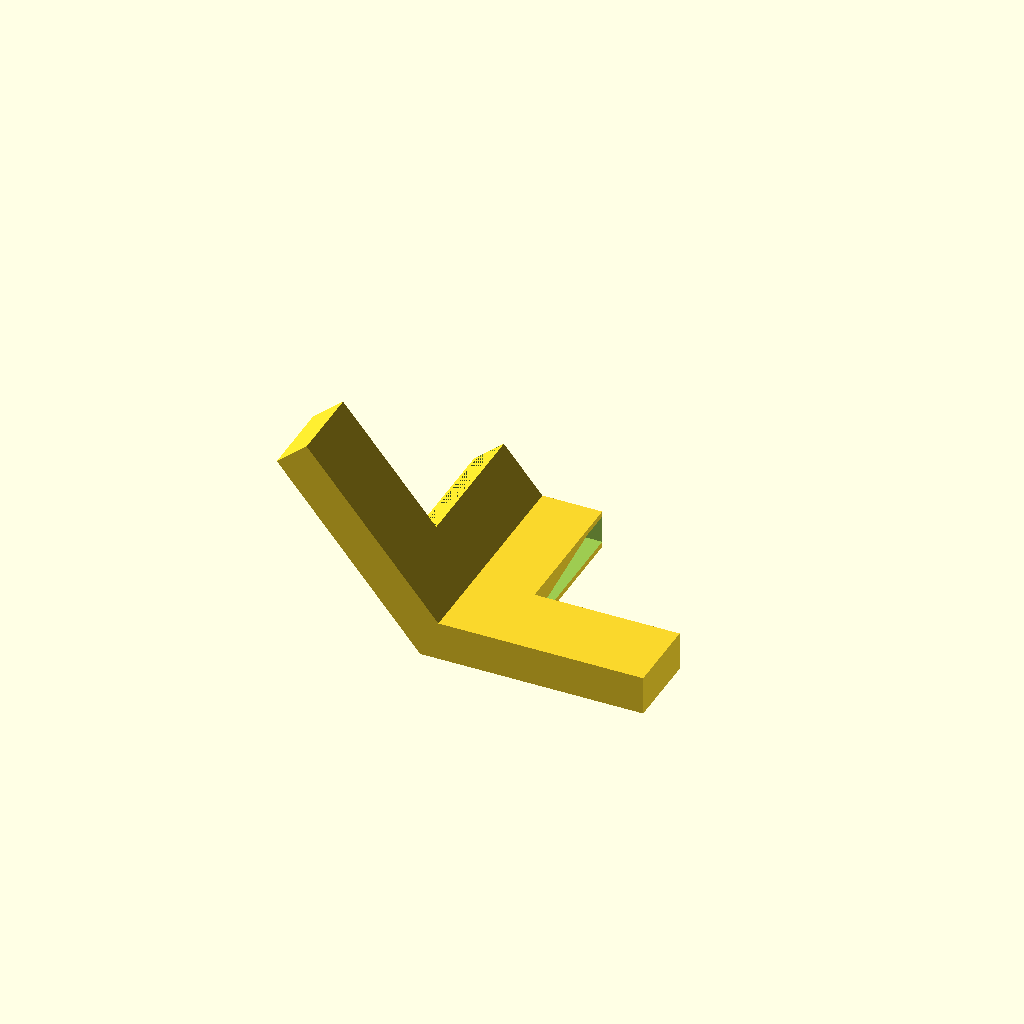
Cell 1: rendered with the file's own defaults.
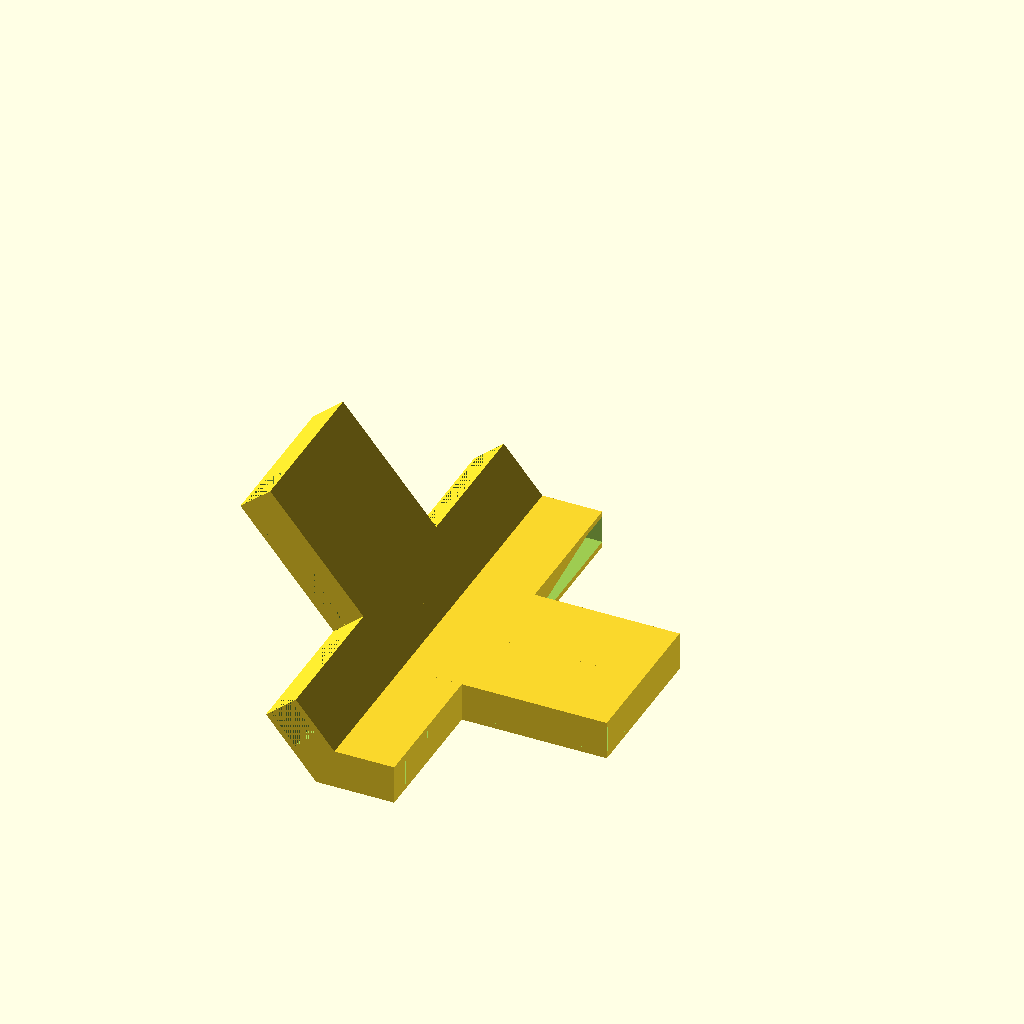
Cell 2: brackets = 4 (everything else at default).
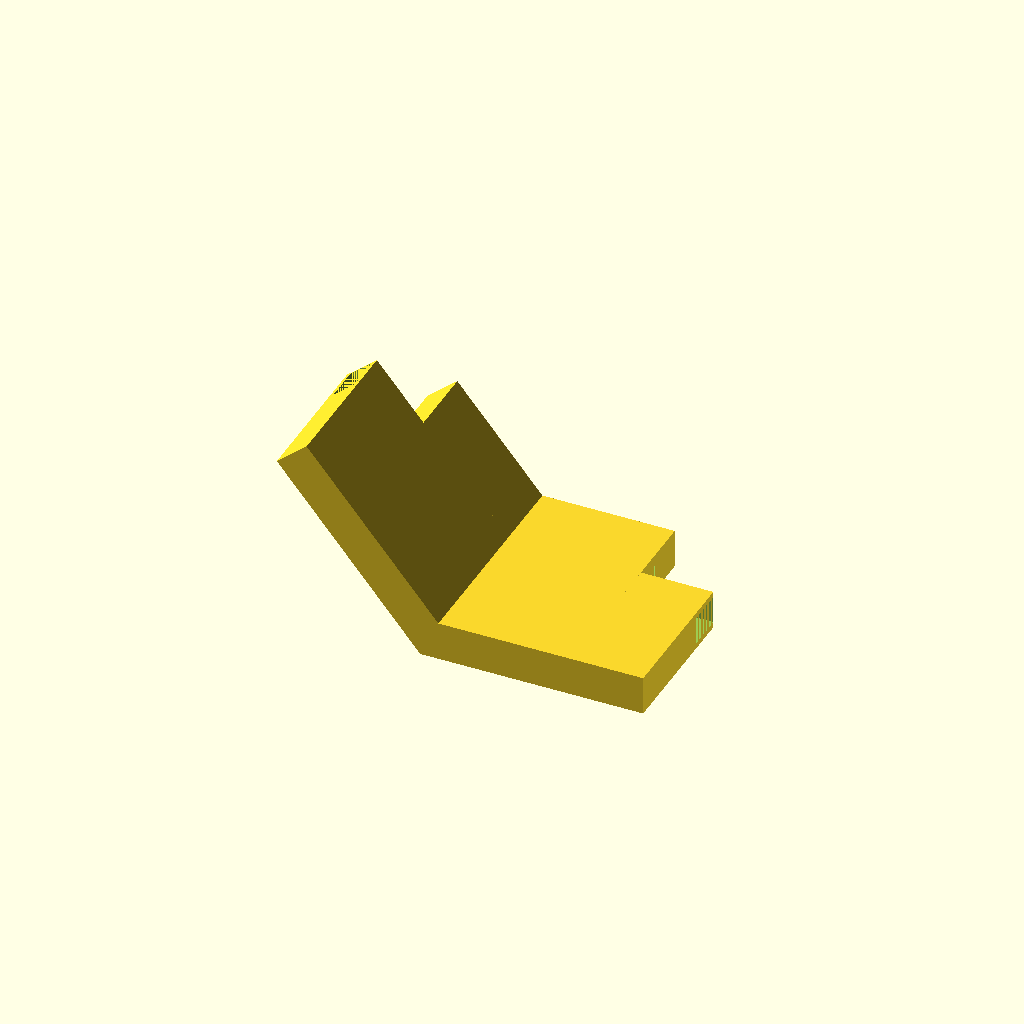
Cell 3: the same model with border_width = 20.
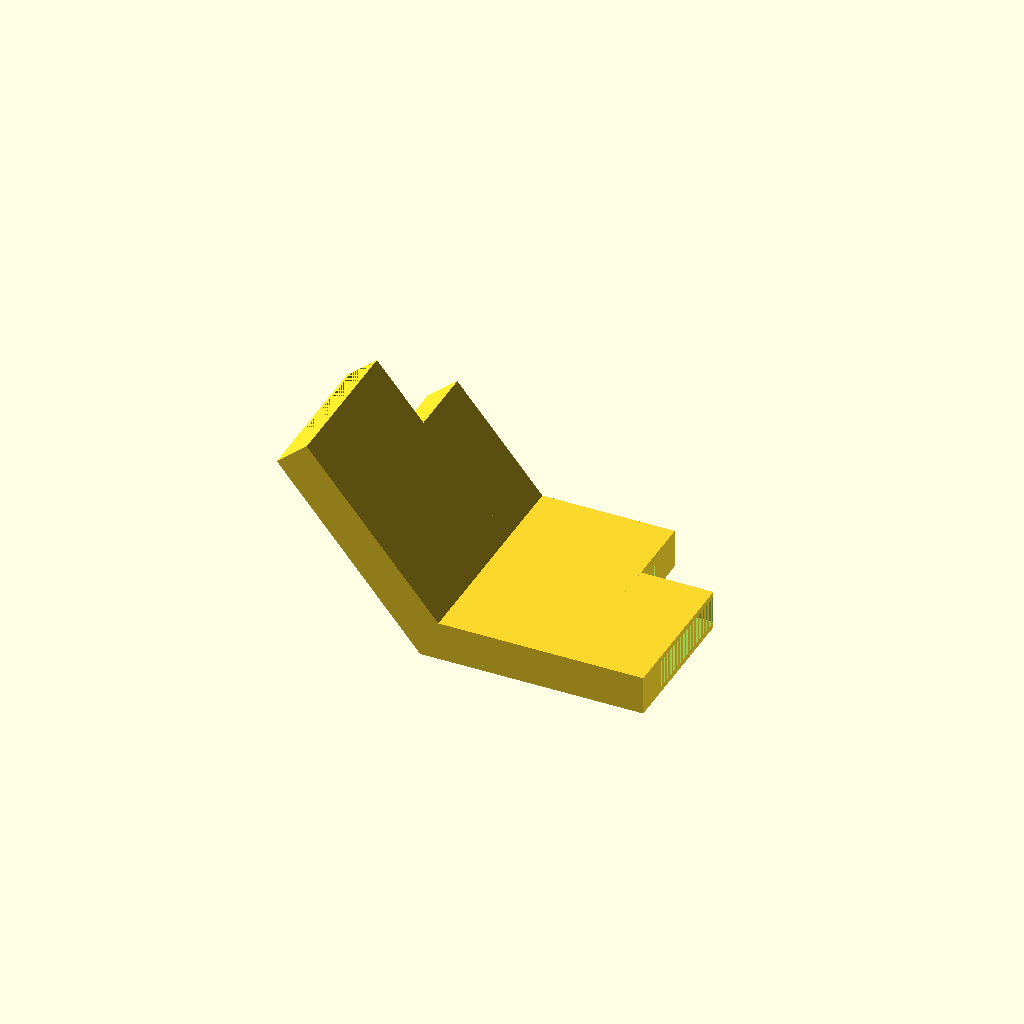
Cell 4 — cover_width set to 20, the other parameters unchanged.
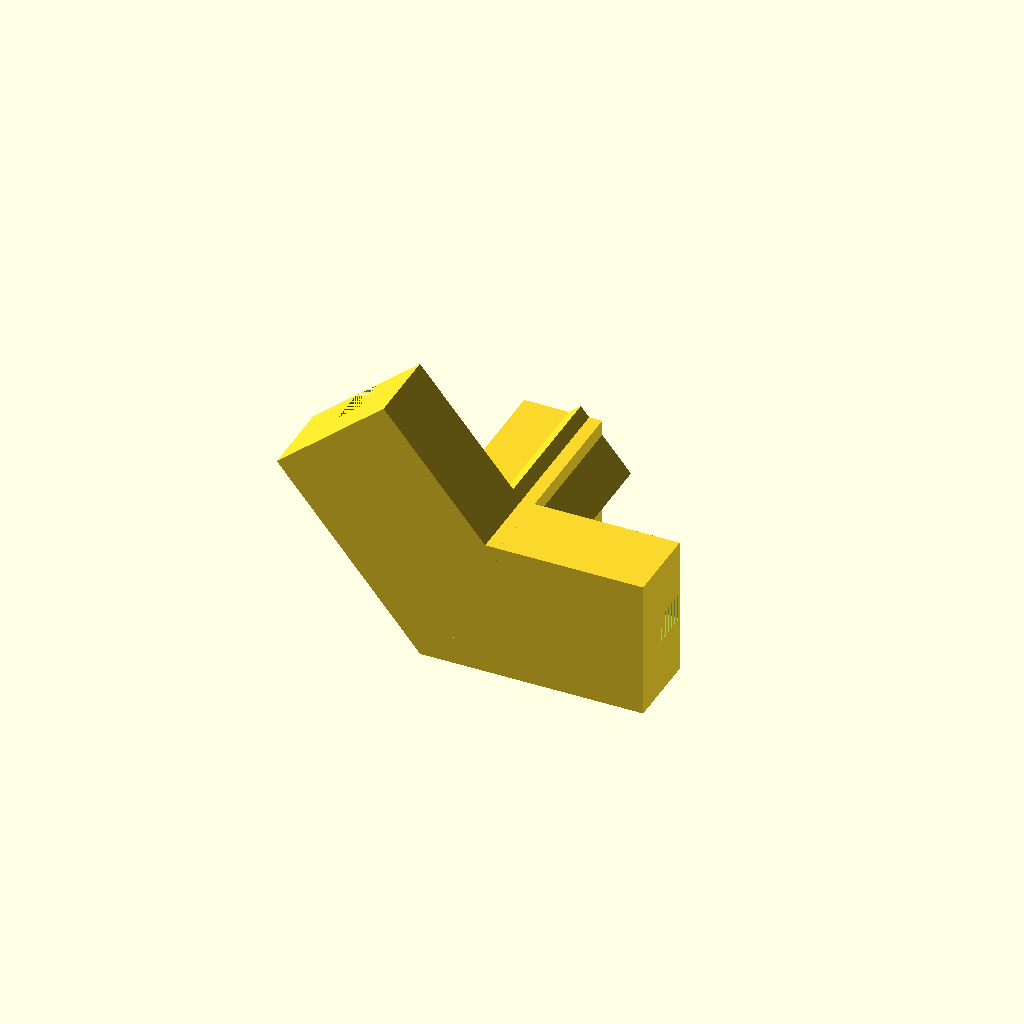
Cell 5 — layer_thickness set to 10, the other parameters unchanged.
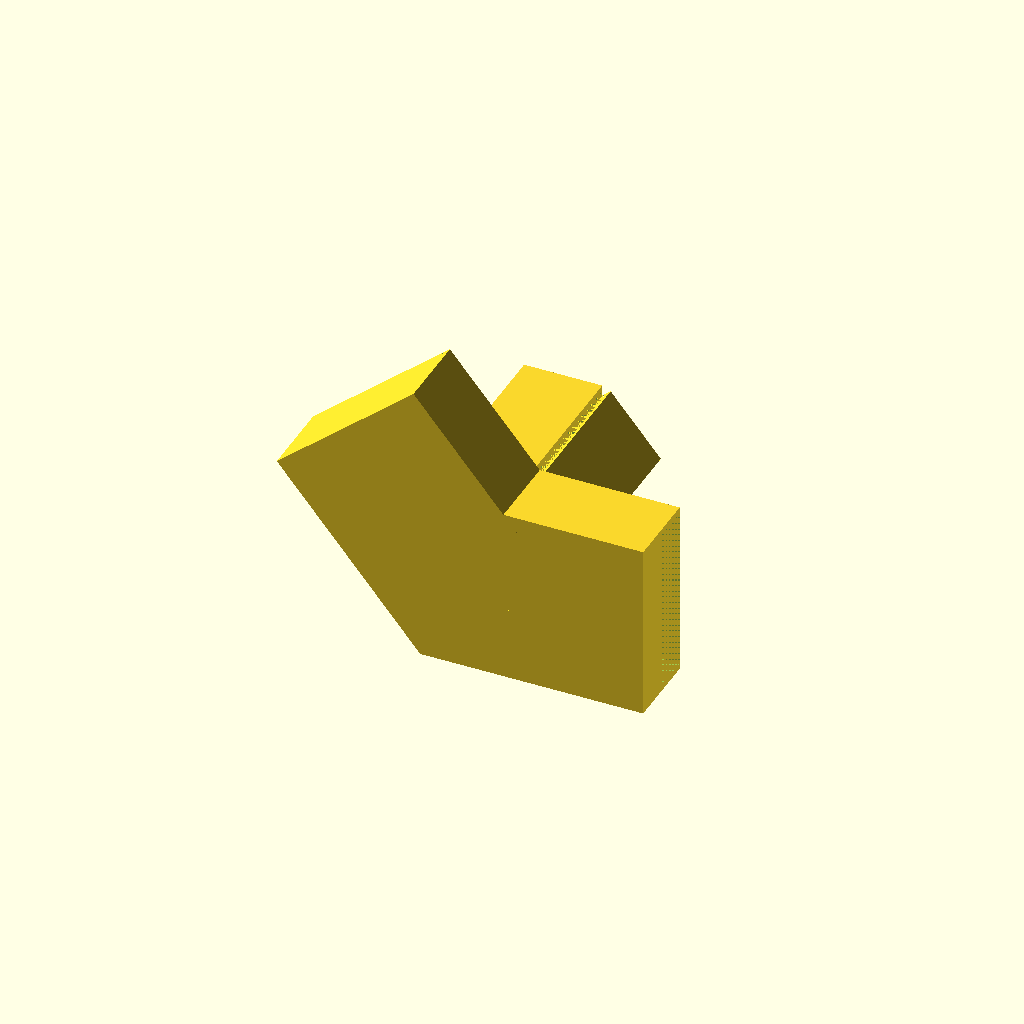
Cell 6: the same model with device_thickness = 30.
One fixed orthographic camera (rotation 55°, 0°, 25°; colour scheme Cornfield) for every cell.
Source of the model, inputs/thingiverse/thing-2137002/files/CrossDeviceBrackets.scad:
// ---------------------------------------------
// CROSS-DEVICE BRACKETS
// Version 0.1, February 26, 2017
// ---------------------------------------------



//Number of brackets (all offset in 90 degrees)
brackets=2;//[1:4]

//Thickness of the outer border
border_width=7;//[4:20]

//Tablet cover width
cover_width=7;//[4:20]

//Thickness of the top and bottom layer
layer_thickness=1;//[2:10]

//Thickness of the device (e.g., Tablet)
device_thickness=5;//[3:30]

//Tilt angle (around x axis)
angle=50;//[0:90]

//Length of the brackt
length=40;//[20:100]


build_brackets(brackets, 
    border_width,
    cover_width,
    layer_thickness,
    device_thickness,
    angle, length);


// Build the complete, multi-element bracket
module build_brackets(brackets, 
    bw, cw,, lt, dt, angle, length)
{
    for (count =[0:brackets - 1]){
        if((count == 1) || (count == 2)) {    
            rotate([0 ,angle,0])
              rotate(count*90)
                build_bracket(bw, cw,, lt, dt, length);
        }
        else{
            rotate(count*90)
                build_bracket(bw, cw,, lt, dt, length);
        }          
    }
}

// Build a single L-shape bracket
module build_bracket(bw, cw, lt, dt, length){
    slide_bracket(bw, cw, lt, dt, length);
    mirror([1,-1,0])    
        slide_bracket(bw, cw, lt, dt, length);
}


// Build a single slide-in element for the tablet
module slide_bracket(bw, cw, lt, dt, length){  
    difference() {
        cube([length, bw+cw, (dt + 2*lt)]);
        translate([0, bw, lt])
            cube([length, cw, dt]);
    }  
}
Parameter table extracted from the source (name, type, default, range or options):
brackets: number, default 2, range 1 to 4
border_width: number, default 7, range 4 to 20
cover_width: number, default 7, range 4 to 20
layer_thickness: number, default 1, range 2 to 10
device_thickness: number, default 5, range 3 to 30
angle: number, default 50, range 0 to 90
length: number, default 40, range 20 to 100
